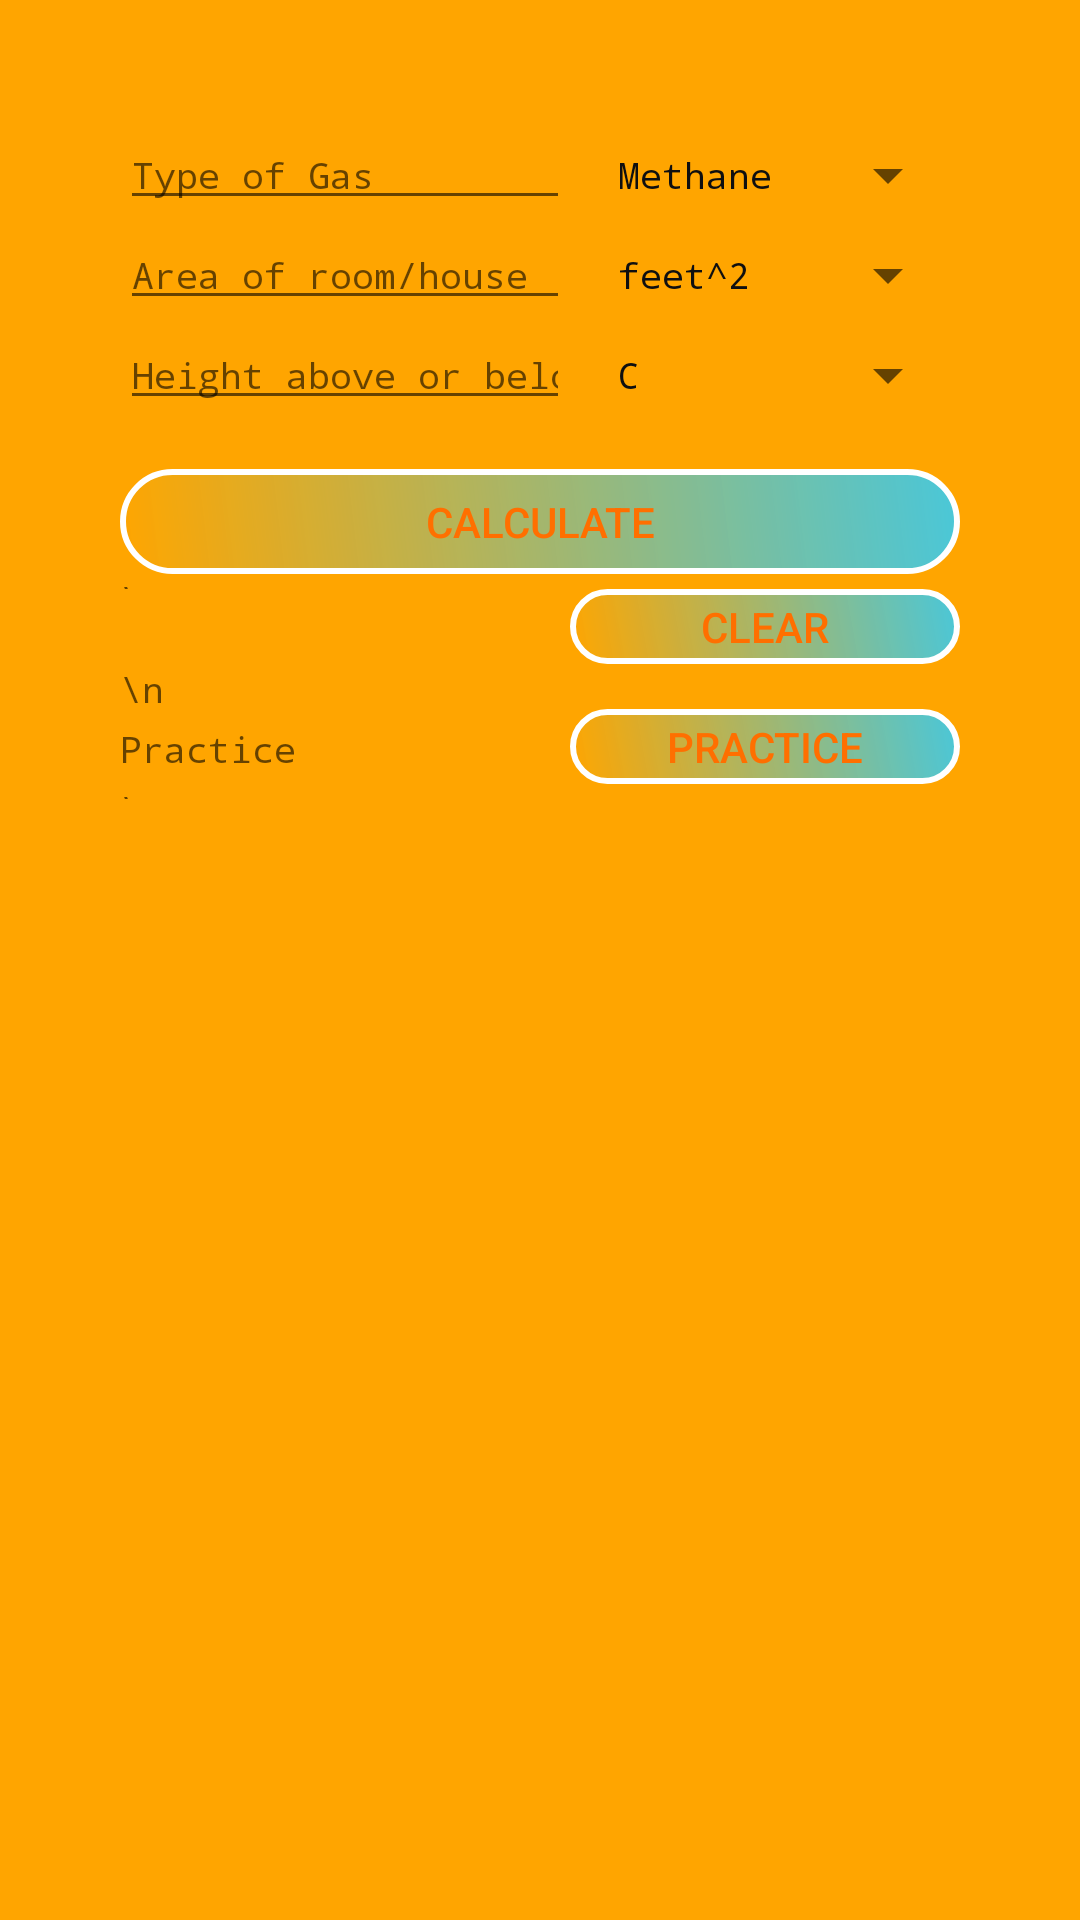

This screen was rendered from an Android layout file. Write that file and the resources it references.
<!-- AndroidManifest.xml: application theme AppTheme -->
<!-- res/layout/activity_gasamount.xml -->
<?xml version="1.0" encoding="utf-8"?>

<RelativeLayout xmlns:android="http://schemas.android.com/apk/res/android"
    xmlns:tools="http://schemas.android.com/tools"
    android:id="@+id/activity_flashover"
    android:layout_width="match_parent"
    android:layout_height="match_parent"
    android:padding="40dp"
    tools:context="com.teamlanka.firecalc.activities.GasAmountActivity">

    
    <ScrollView
        android:layout_width="match_parent"
        android:layout_height="wrap_content"
        android:layout_marginBottom="10dp">

        <TableLayout xmlns:android="http://schemas.android.com/apk/res/android"
            android:layout_width="match_parent"
            android:layout_height="match_parent"
            android:stretchColumns="1">

            <TableRow>

                <EditText
                    android:id="@+id/compartmentWidth"
                    android:layout_width="150dp"
                    android:layout_height="wrap_content"
                    android:hint="Type of Gas"
                    android:inputType="numberDecimal"

                    android:textColor="@color/colorPrimaryDark"
                    android:textAppearance="@style/textfont12" />

                <Spinner
                    android:id="@+id/spinnerGases"
                    android:layout_width="fill_parent"
                    android:layout_height="wrap_content"
                    android:drawSelectorOnTop="true"
                    android:entries="@array/gases"
                    android:textAppearance="@style/textfont10"
                    android:theme="@style/mySpinnerItemStyle" />
            </TableRow>

            <TableRow>

                <EditText
                    android:id="@+id/areaText"
                    android:layout_width="150dp"
                    android:layout_height="wrap_content"
                    android:hint="Area of room/house"
                    android:inputType="numberDecimal"
                    android:textAppearance="@style/textfont12" />

                <Spinner
                    android:id="@+id/spinnerArea"
                    android:layout_width="fill_parent"
                    android:layout_height="wrap_content"
                    android:drawSelectorOnTop="true"
                    android:entries="@array/lengths2"
                    android:theme="@style/mySpinnerItemStyle" />
            </TableRow>

            <TableRow>

                <EditText
                    android:id="@+id/heightText"
                    android:layout_width="150dp"
                    android:layout_height="wrap_content"
                    android:hint="Height above or below leak"
                    android:inputType="numberDecimal"

                    android:textAppearance="@style/textfont12"/>

                <Spinner
                    android:id="@+id/spinnerHeight"
                    android:layout_width="fill_parent"
                    android:layout_height="wrap_content"
                    android:drawSelectorOnTop="true"
                    android:entries="@array/temperatures"
                    android:theme="@style/mySpinnerItemStyle" />
            </TableRow>


            <TableRow>

            </TableRow>

            <TableRow>


            </TableRow>

            <TableRow>

                <TextView
                    android:layout_width="150dp"
                    android:layout_height="wrap_content"
                    android:inputType="numberDecimal"
                    android:textAppearance="@style/textfont12"/>
            </TableRow>

            <TableRow>

                <Button
                    android:id="@+id/calculateGasAmount"
                    android:layout_weight="1"
                    android:textColor="@color/material_amber_900"
                    android:background="@drawable/mainbuttonshape"
                    android:text="Calculate"
                    android:layout_height="35dp"
                    android:layout_width="50dp" />


            </TableRow>

            <TableRow>
                <TextView
                    android:layout_width="150dp"
                    android:layout_height="5dp"
                    android:hint="\n"
                    android:textAppearance="@style/textfont12"/>



            </TableRow>
            <TableRow>
                <TextView
                    android:layout_width="150dp"
                    android:layout_height="wrap_content"
                    android:hint=""
                    android:textAppearance="@style/textfont12"/>
                <Button
                    android:id="@+id/buttonClear"
                    android:layout_weight="3"
                    android:layout_height="25dp"
                    android:textColor="@color/material_amber_900"
                    android:background="@drawable/mainbuttonshape"
                    android:text="Clear"
                    android:layout_width="50dp" />


            </TableRow>
            <TableRow>
                <TextView
                    android:layout_width="150dp"
                    android:layout_height="15dp"
                    android:hint="\n"
                    android:textAppearance="@style/textfont12"/>



            </TableRow>
            <TableRow>
                <TextView
                    android:layout_width="150dp"
                    android:layout_height="wrap_content"
                    android:hint="Practice"
                    android:textAppearance="@style/textfont12"/>
                <Button
                    android:id="@+id/buttonPatrice"
                    android:layout_weight="3"
                    android:layout_height="25dp"
                    android:textColor="@color/material_amber_900"
                    android:background="@drawable/mainbuttonshape"
                    android:text="Practice"
                    android:layout_width="50dp" />


            </TableRow>
            <TableRow>
                <TextView
                    android:layout_width="150dp"
                    android:layout_height="5dp"
                    android:hint="\n"
                    android:textAppearance="@style/textfont12"/>
            </TableRow>
            <TableRow>
                <TextView
                    android:layout_width="150dp"
                    android:layout_height="wrap_content"
                    android:hint=""
                    android:textAppearance="@style/textfont12"/>


            </TableRow>

        </TableLayout>

    </ScrollView>
</RelativeLayout>
<!-- resources referenced by this layout -->
<resources>
  <string-array name="gases">
          <item>Methane</item>
          <item>Propane</item>
          <item> User Specified</item>
      </string-array>
  <string-array name="lengths2">
          <item>feet^2</item>
          <item>inches^2</item>
          <item>meters^2</item>
      </string-array>
  <string-array name="temperatures">
          <item>C</item>
          <item>F</item>
          <item>K</item>
          <item>R</item>
      </string-array>
  <color name="colorPrimaryDark">#0f0f10</color>
  <color name="material_amber_900">#ff6f00</color>
  <!-- drawable mainbuttonshape (drawable) -->
  <?xml version="1.0" encoding="utf-8"?>
  
  <shape xmlns:android="http://schemas.android.com/apk/res/android" >
      <stroke android:width="2dp"
          android:color="#FFFFFF"/>
      <gradient
          android:angle="225"
          android:startColor="#DD2ECCFA"
          android:endColor="#FFA500"/>
      <corners
          android:bottomLeftRadius="20dp"
          android:bottomRightRadius="20dp"
          android:topLeftRadius="20dp"
          android:topRightRadius="20dp" />
  </shape>
  <style name="mySpinnerItemStyle" parent="@android:style/Widget.Holo.DropDownItem.Spinner">
          <item name="android:textColor">@color/textColorPrimary</item>
          <item name="android:typeface">monospace</item>
          <item name="android:textSize">12dp</item>
      </style>
  <style name="textfont10" parent="@android:style/TextAppearance.Medium">
          <item name="android:textColor">@color/textColorPrimary</item>
          <item name="android:typeface">monospace</item>
          <item name="android:textSize">10dp</item>
      </style>
  <style name="textfont12" parent="@android:style/TextAppearance.Medium">
          <item name="android:textColor">@color/textColorPrimary</item>
          <item name="android:typeface">monospace</item>
          <item name="android:textSize">12dp</item>
      </style>
  <style name="AppTheme" parent="Theme.AppCompat.Light.DarkActionBar">
          
  
          <item name="colorPrimary">@color/material_teal_500</item>
          <item name="colorPrimaryDark">@color/colorPrimaryDark</item>
          <item name="colorAccent">@color/colorAccent</item>
          <item name="android:textColorPrimary">@color/textColorPrimary</item>
          <item name="android:windowBackground">@color/windowBackground</item>
  
      </style>
  <color name="textColorPrimary">#0f0f10</color>
  <color name="material_teal_500">#ff009688</color>
  <color name="colorAccent">#e12263</color>
  <color name="windowBackground">#FFA500</color>
</resources>
